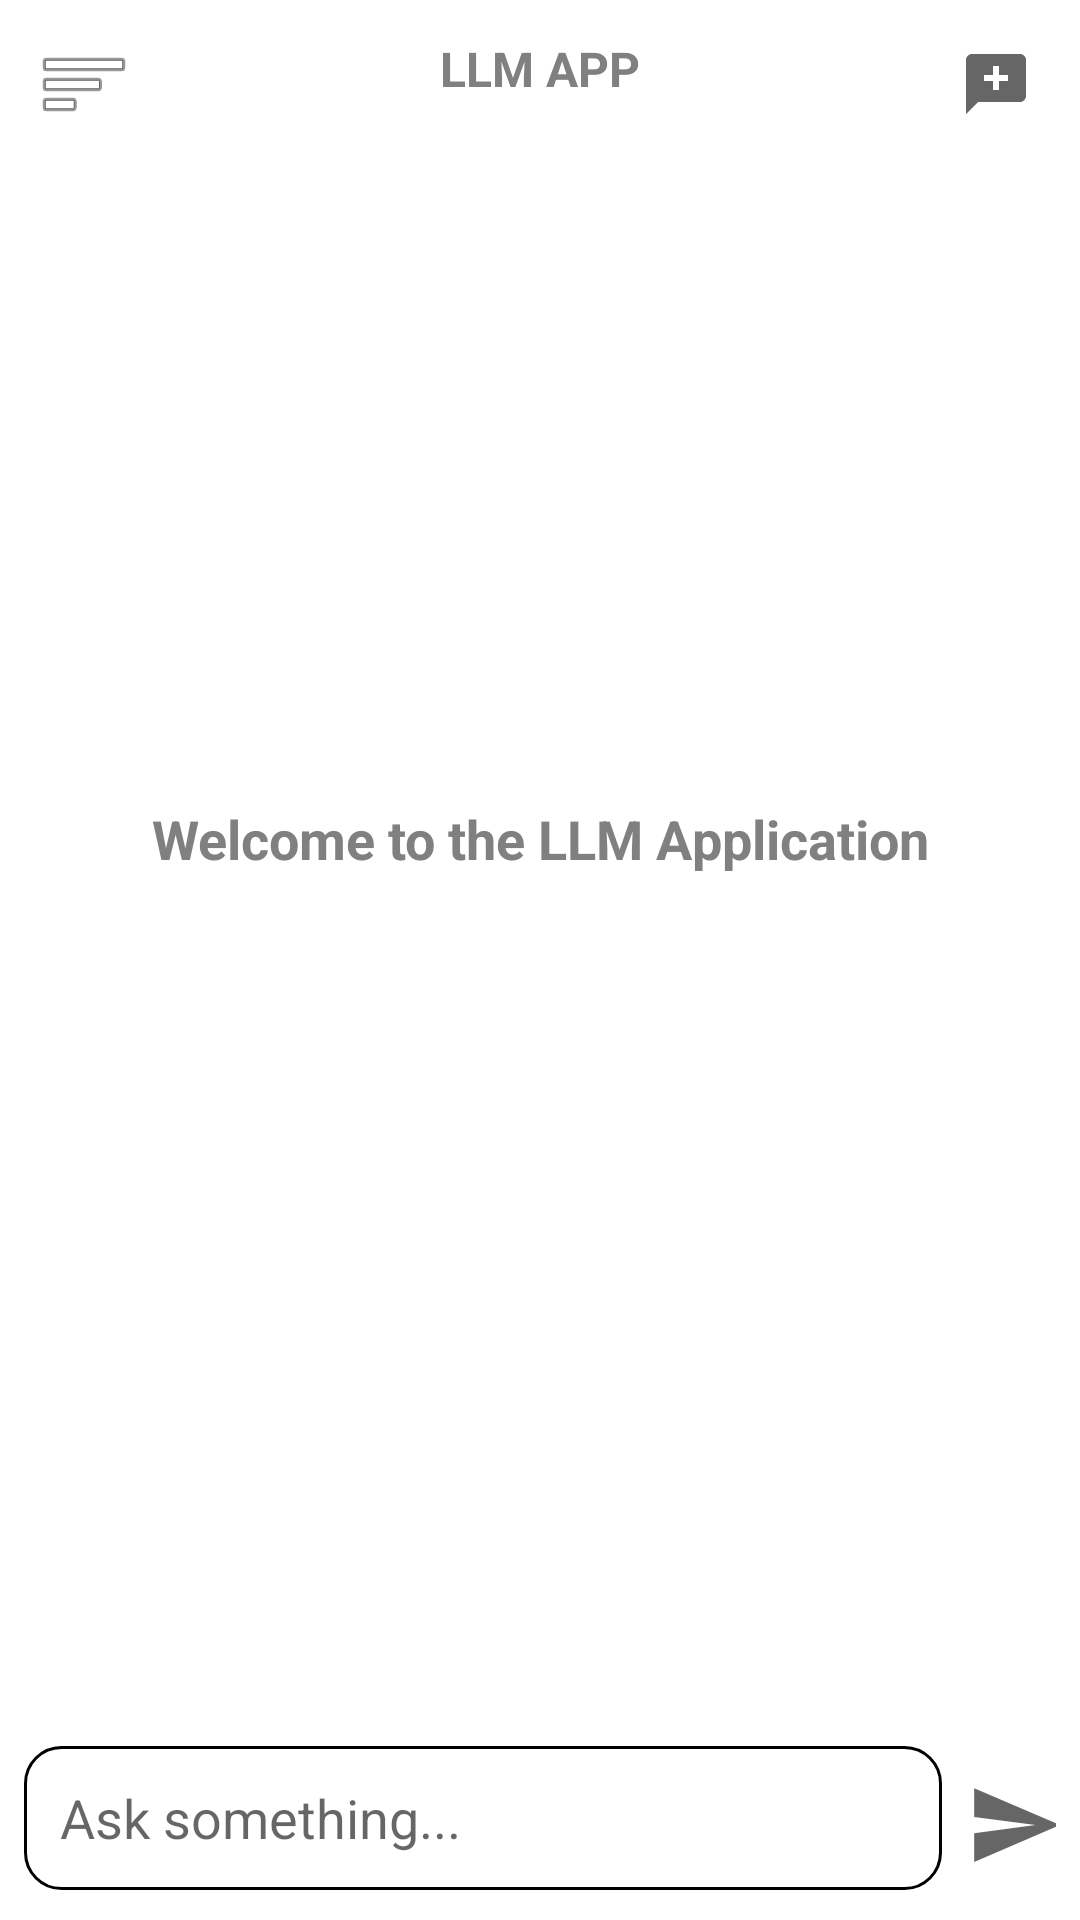

Write the Android layout XML for this screen, with the resource values it uses.
<!-- AndroidManifest.xml: application theme Theme.LLMAPP -->
<!-- res/layout/activity_main.xml -->
<?xml version="1.0" encoding="utf-8"?>
<androidx.drawerlayout.widget.DrawerLayout xmlns:android="http://schemas.android.com/apk/res/android"
    xmlns:app="http://schemas.android.com/apk/res-auto"
    xmlns:tools="http://schemas.android.com/tools"
    android:id="@+id/drawerLayout"
    android:layout_width="match_parent"
    android:layout_height="match_parent"
    android:fitsSystemWindows="true"
    tools:context=".MainActivity">

    
    <androidx.constraintlayout.widget.ConstraintLayout
        android:layout_width="match_parent"
        android:layout_height="match_parent">

        
        <androidx.appcompat.widget.AppCompatImageButton
            android:id="@+id/buttonMenu"
            android:layout_width="40dp"
            android:layout_height="40dp"
            android:background="?attr/selectableItemBackgroundBorderless"
            android:contentDescription="Menu"
            app:srcCompat="@android:drawable/ic_menu_sort_by_size"
            app:layout_constraintTop_toTopOf="parent"
            app:layout_constraintStart_toStartOf="parent"
            android:layout_margin="8dp" />

        
        <androidx.appcompat.widget.AppCompatImageButton
            android:id="@+id/buttonSettings"
            android:layout_width="40dp"
            android:layout_height="40dp"
            android:background="?attr/selectableItemBackgroundBorderless"
            android:contentDescription="New Chat"
            app:srcCompat="@drawable/ic_new_chat"
            app:layout_constraintTop_toTopOf="parent"
            app:layout_constraintEnd_toEndOf="parent"
            android:layout_margin="8dp" />

        
        <TextView
            android:id="@+id/textViewAppName"
            android:layout_width="wrap_content"
            android:layout_height="wrap_content"
            android:text="@string/app_name"
            android:textColor="@color/ic_settings_tint"
            android:textStyle="bold"
            android:textSize="16sp"
            android:layout_marginTop="12dp"
            app:layout_constraintTop_toTopOf="parent"
            app:layout_constraintStart_toEndOf="@+id/buttonMenu"
            app:layout_constraintEnd_toStartOf="@+id/buttonSettings" />

        
        <androidx.recyclerview.widget.RecyclerView
            android:id="@+id/recyclerViewMessages"
            android:layout_width="0dp"
            android:layout_height="0dp"
            app:layout_constraintTop_toBottomOf="@+id/buttonSettings"
            app:layout_constraintBottom_toTopOf="@+id/bottomBar"
            app:layout_constraintStart_toStartOf="parent"
            app:layout_constraintEnd_toEndOf="parent"
            android:padding="8dp" />

        
        <TextView
            android:id="@+id/textViewEmptyState"
            android:layout_width="0dp"
            android:layout_height="wrap_content"
            android:text="Welcome to the LLM Application"
            android:textColor="@color/ic_settings_tint"
            android:textSize="18sp"
            android:textStyle="bold"
            android:gravity="center"
            android:padding="16dp"
            app:layout_constraintTop_toBottomOf="@+id/textViewAppName"
            app:layout_constraintBottom_toTopOf="@+id/bottomBar"
            app:layout_constraintStart_toStartOf="parent"
            app:layout_constraintEnd_toEndOf="parent"
            app:layout_constraintVertical_bias="0.45" />

        
        <LinearLayout
            android:id="@+id/bottomBar"
            android:layout_width="0dp"
            android:layout_height="wrap_content"
            android:orientation="horizontal"
            android:padding="8dp"
            android:background="?attr/colorSurface"
            app:layout_constraintBottom_toBottomOf="parent"
            app:layout_constraintStart_toStartOf="parent"
            app:layout_constraintEnd_toEndOf="parent">

            <EditText
                android:id="@+id/editTextPrompt"
                android:layout_width="0dp"
                android:layout_height="48dp"
                android:layout_weight="1"
                android:hint="Ask something..."
                android:imeOptions="actionSend"
                android:inputType="text"
                android:background="@drawable/bg_edittext_rounded"
                android:paddingStart="12dp"
                android:paddingEnd="12dp"
                android:layout_marginEnd="8dp" />

   <androidx.appcompat.widget.AppCompatImageButton
    android:id="@+id/buttonSend"
    android:layout_width="30dp"
    android:layout_height="50dp"
    android:contentDescription="Send"
    android:background="@android:color/transparent"
    android:padding="0dp"
    app:srcCompat="@drawable/ic_send" />
        </LinearLayout>

    </androidx.constraintlayout.widget.ConstraintLayout>

    
    <include
        android:id="@+id/navigationDrawer"
        layout="@layout/drawer_layout_sidebar"
        android:layout_width="280dp"
        android:layout_height="match_parent"
        android:layout_gravity="start" />

</androidx.drawerlayout.widget.DrawerLayout>
<!-- res/layout/drawer_layout_sidebar.xml (included above) -->
<?xml version="1.0" encoding="utf-8"?>
<LinearLayout xmlns:android="http://schemas.android.com/apk/res/android"
    android:layout_width="280dp"
    android:layout_height="match_parent"
    android:orientation="vertical"
    android:background="?attr/colorSurface"
    android:elevation="4dp">

    
    <include
        android:id="@+id/headerLayout"
        layout="@layout/drawer_chat_history_header" />

    
    <View
        android:layout_width="match_parent"
        android:layout_height="1dp"
        android:background="?attr/colorOnSurface"
        android:alpha="0.12" />

    
    <TextView
        android:id="@+id/textViewEmptyHistory"
        android:layout_width="match_parent"
        android:layout_height="match_parent"
        android:text="No chat history yet.\nStart a new conversation!"
        android:textAlignment="center"
        android:gravity="center"
        android:textSize="14sp"
        android:textColor="?android:attr/textColorSecondary"
        android:padding="32dp"
        android:visibility="gone" />

    
    <androidx.recyclerview.widget.RecyclerView
        android:id="@+id/recyclerViewChatHistory"
        android:layout_width="match_parent"
        android:layout_height="match_parent"
        android:paddingVertical="8dp" />

</LinearLayout>
<!-- res/layout/drawer_chat_history_header.xml (included above) -->
<?xml version="1.0" encoding="utf-8"?>
<LinearLayout xmlns:android="http://schemas.android.com/apk/res/android"
    xmlns:app="http://schemas.android.com/apk/res-auto"
    android:layout_width="match_parent"
    android:layout_height="wrap_content"
    android:orientation="horizontal"
    android:padding="16dp"
    android:background="?attr/colorSurface">

    <TextView
        android:id="@+id/textViewHeader"
        android:layout_width="0dp"
        android:layout_height="wrap_content"
        android:layout_weight="1"
        android:text="Chat History"
        android:textSize="20sp"
        android:textStyle="bold"
        android:textColor="?android:attr/textColorPrimary" />

    <androidx.appcompat.widget.AppCompatImageButton
        android:id="@+id/buttonNewChat"
        android:layout_width="48dp"
        android:layout_height="48dp"
        android:background="?attr/selectableItemBackgroundBorderless"
        android:contentDescription="Settings"
        app:srcCompat="@drawable/ic_settings_vector"
        android:tint="?attr/colorOnSurface"
        android:padding="12dp" />

</LinearLayout>
<!-- resources referenced by this layout -->
<resources>
  <color name="ic_settings_tint">#808080</color>
  <!-- drawable bg_edittext_rounded (drawable) -->
  <?xml version="1.0" encoding="utf-8"?>
  <shape xmlns:android="http://schemas.android.com/apk/res/android"
      android:shape="rectangle">
      <solid android:color="?attr/colorSurface" />
      <stroke android:width="1dp" android:color="?attr/colorOnSurface" />
      <corners android:radius="12dp" />
      <padding android:left="8dp" android:top="8dp" android:right="8dp" android:bottom="8dp" />
  </shape>
  <!-- drawable ic_new_chat (drawable) -->
  <?xml version="1.0" encoding="utf-8"?>
  <vector xmlns:android="http://schemas.android.com/apk/res/android"
      android:width="24dp"
      android:height="24dp"
      android:viewportWidth="24"
      android:viewportHeight="24">
      <path
          android:fillColor="?attr/colorControlNormal"
          android:pathData="M20,2H4C2.9,2 2,2.9 2,4v18l4,-4h14c1.1,0 2,-0.9 2,-2V4C22,2.9 21.1,2 20,2zM13,14h-2v-3H8v-2h3V6h2v3h3v2h-3V14z"/>
  </vector>
  <!-- drawable ic_send (drawable) -->
  <?xml version="1.0" encoding="utf-8"?>
  <vector xmlns:android="http://schemas.android.com/apk/res/android"
      android:width="30dp"
      android:height="30dp"
      android:viewportWidth="22"
      android:viewportHeight="22">
      <path
          android:fillColor="?attr/colorControlNormal"
          android:pathData="M2,21L23,12L2,3v7l15,2l-15,2v7z"/>
  </vector>
  <!-- drawable ic_settings_vector (drawable) -->
  <?xml version="1.0" encoding="utf-8"?>
  <vector xmlns:android="http://schemas.android.com/apk/res/android"
      android:width="24dp"
      android:height="24dp"
      android:viewportWidth="960"
      android:viewportHeight="960">
      
      <group android:translateY="960">
          <path
              android:fillColor="@color/ic_settings_tint"
              android:pathData="m370-80-16-128q-13-5-24.5-12T307-235l-119 50L78-375l103-78q-1-7-1-13.5v-27q0-6.5 1-13.5L78-585l110-190 119 50q11-8 23-15t24-12l16-128h220l16 128q13 5 24.5 12t22.5 15l119-50 110 190-103 78q1 7 1 13.5v27q0 6.5-2 13.5l103 78-110 190-118-50q-11 8-23 15t-24 12L590-80H370Zm70-80h79l14-106q31-8 57.5-23.5T639-327l99 41 39-68-86-65q5-14 7-29.5t2-31.5q0-16-2-31.5t-7-29.5l86-65-39-68-99 42q-22-23-48.5-38.5T533-694l-13-106h-79l-14 106q-31 8-57.5 23.5T321-633l-99-41-39 68 86 64q-5 15-7 30t-2 32q0 16 2 31t7 30l-86 65 39 68 99-42q22 23 48.5 38.5T427-266l13 106Zm42-180q58 0 99-41t41-99q0-58-41-99t-99-41q-59 0-99.5 41T342-480q0 58 40.5 99t99.5 41Zm-2-140Z"/>
      </group>
  </vector>
  <string name="app_name">LLM APP</string>
  <style name="Theme.LLMAPP" parent="Theme.MaterialComponents.DayNight.NoActionBar">
          <item name="colorPrimary">@color/purple_500</item>
          <item name="colorPrimaryVariant">@color/purple_700</item>
          <item name="colorOnPrimary">@android:color/white</item>
      </style>
  <color name="purple_500">#6200EE</color>
  <color name="purple_700">#3700B3</color>
</resources>
